Image classification data set "data" (DhananjayaK211/Rice-leaf-disease on GitHub). Class labels (4): bacterial leaf blight, brown spot, healthy, leaf smut.

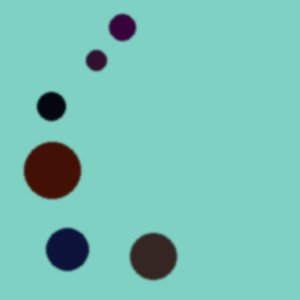
Label: leaf smut

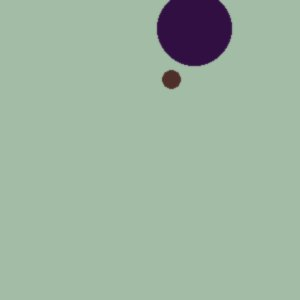
Label: brown spot

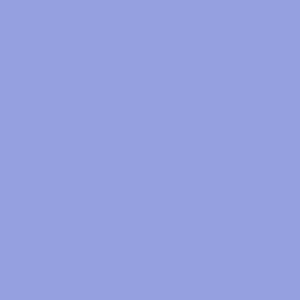
Label: healthy

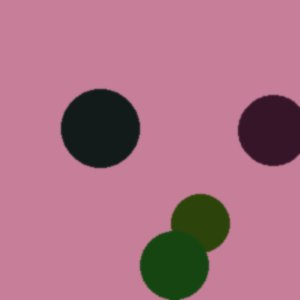
Label: bacterial leaf blight

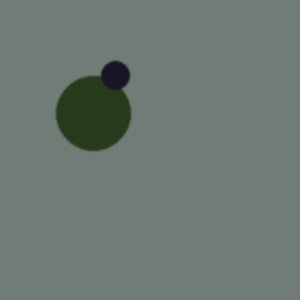
Label: leaf smut

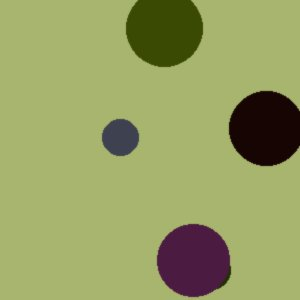
Label: brown spot
